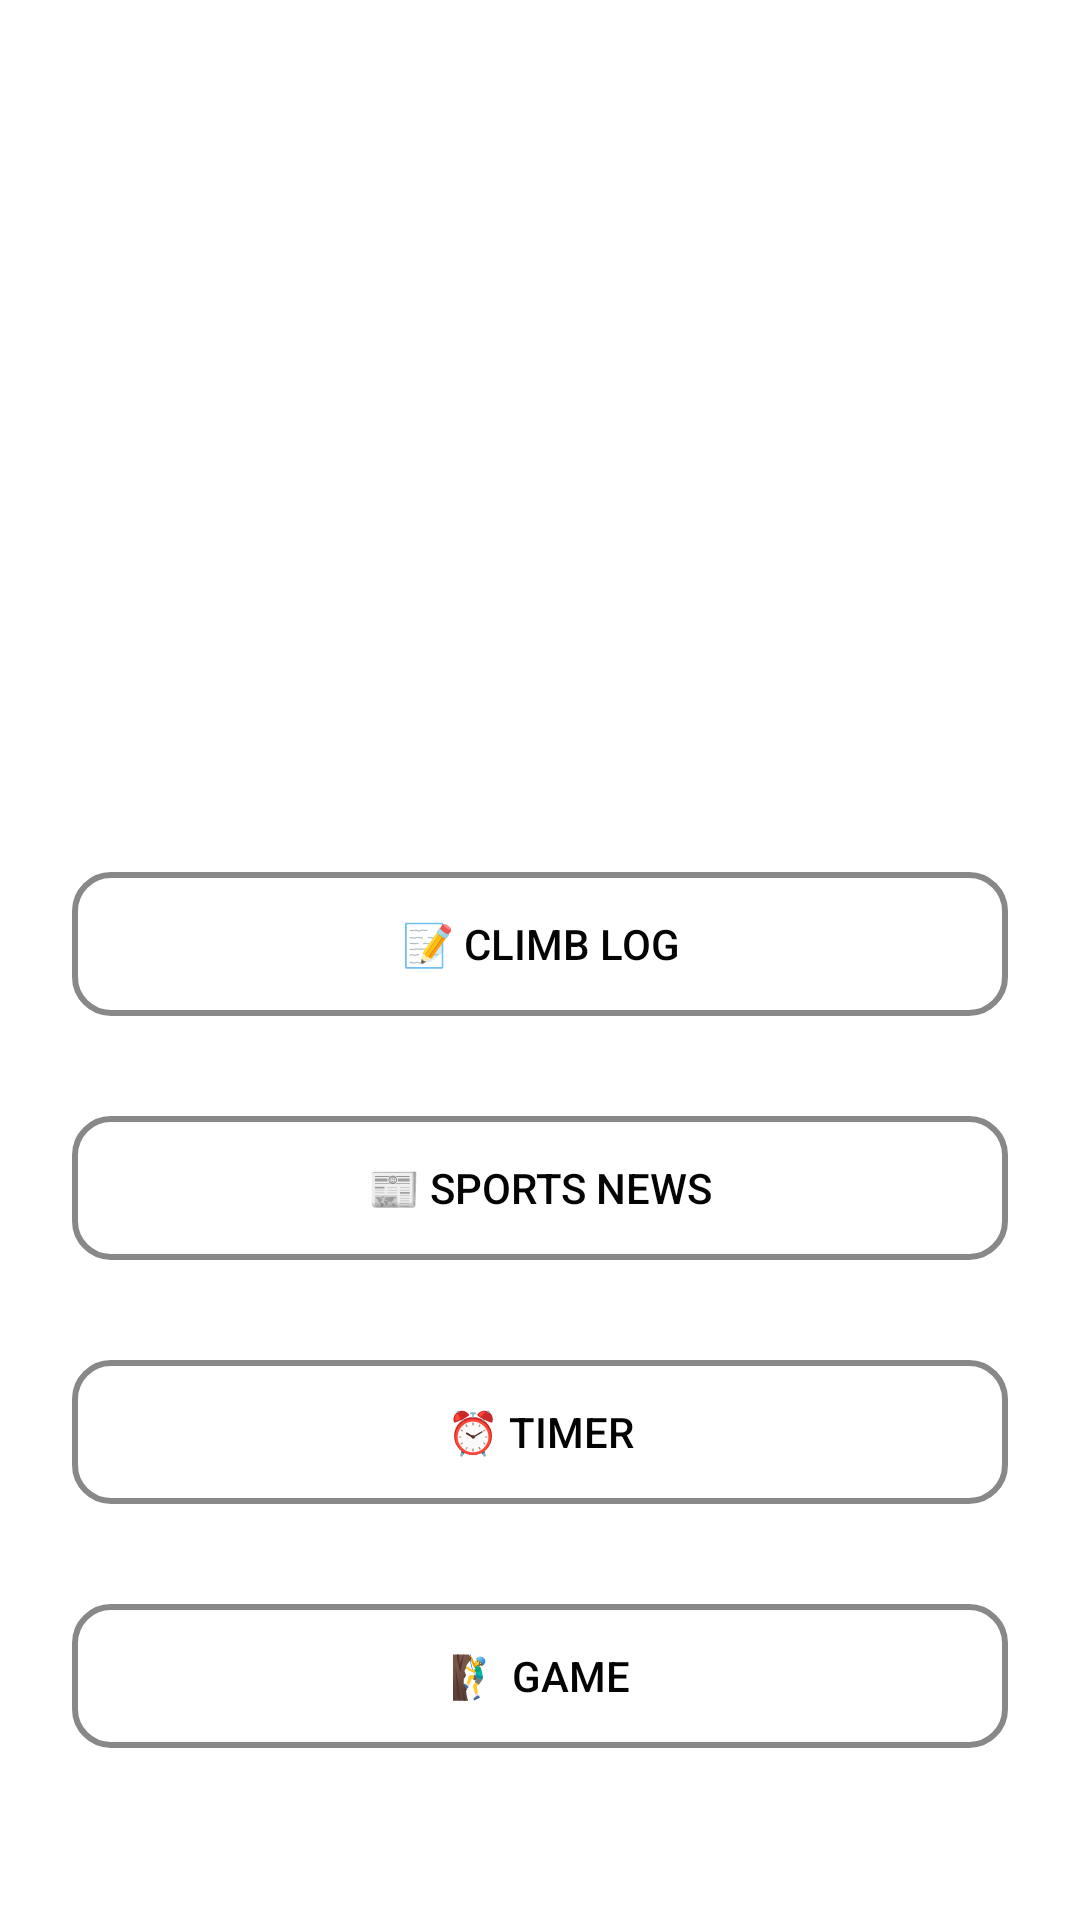

Here is an Android app screen rendered from its layout file. Give the layout XML and the strings, colors and styles it references.
<!-- AndroidManifest.xml: application theme Theme.MyProject -->
<!-- res/layout/activity_main.xml -->
<androidx.constraintlayout.widget.ConstraintLayout xmlns:android="http://schemas.android.com/apk/res/android"
    xmlns:app="http://schemas.android.com/apk/res-auto"
    xmlns:tools="http://schemas.android.com/tools"
    android:id="@+id/main"
    android:layout_width="match_parent"
    android:layout_height="match_parent"
    android:padding="24dp"
    android:textAlignment="center">

    
    <ImageView
        android:id="@+id/titleImage"
        android:layout_width="200dp"
        android:layout_height="200dp"
        android:src="@drawable/climbfit_logo_with_child"
        app:layout_constraintTop_toTopOf="parent"
        app:layout_constraintStart_toStartOf="parent"
        app:layout_constraintEnd_toEndOf="parent"
        app:layout_constraintBottom_toTopOf="@+id/btnTodo"
        android:contentDescription="ClimbFit Logo"
        android:layout_marginBottom="0dp"
        />

    <Button
        android:id="@+id/btnTodo"
        android:layout_width="match_parent"
        android:layout_height="wrap_content"
        android:background="@drawable/custom_button"
        android:text="📝 CLIMB LOG"
        android:textColor="#040404"
        app:layout_constraintTop_toBottomOf="@+id/titleImage"
        app:layout_constraintBottom_toTopOf="@+id/btnNews"
        app:layout_constraintStart_toStartOf="parent"
        app:layout_constraintEnd_toEndOf="parent"
        />

    <Button
        android:id="@+id/btnNews"
        android:layout_width="match_parent"
        android:layout_height="wrap_content"
        android:background="@drawable/custom_button"
        android:text="📰 Sports News"
        android:textColor="#040404"
        app:layout_constraintTop_toBottomOf="@+id/btnTodo"
        app:layout_constraintBottom_toTopOf="@+id/btnAlarm"
        app:layout_constraintStart_toStartOf="parent"
        app:layout_constraintEnd_toEndOf="parent"
        />

    <Button
        android:id="@+id/btnAlarm"
        android:layout_width="match_parent"
        android:layout_height="wrap_content"
        android:background="@drawable/custom_button"
        android:text="⏰ TIMER"
        android:textColor="#040404"
        app:layout_constraintTop_toBottomOf="@+id/btnNews"
        app:layout_constraintBottom_toTopOf="@+id/btnMouseCatch"
        app:layout_constraintStart_toStartOf="parent"
        app:layout_constraintEnd_toEndOf="parent"
        />

    <Button
        android:id="@+id/btnMouseCatch"
        android:layout_width="match_parent"
        android:layout_height="wrap_content"
        android:background="@drawable/custom_button"
        android:text="🧗‍♂️ Game"
        android:textColor="#040404"
        app:layout_constraintTop_toBottomOf="@+id/btnAlarm"
        app:layout_constraintStart_toStartOf="parent"
        app:layout_constraintEnd_toEndOf="parent"
        app:layout_constraintBottom_toBottomOf="parent"
        />

</androidx.constraintlayout.widget.ConstraintLayout>
<!-- resources referenced by this layout -->
<resources>
  <!-- drawable custom_button (drawable) -->
  <selector xmlns:android="http://schemas.android.com/apk/res/android">
      <item>
          <shape android:shape="rectangle">
              <solid android:color="@android:color/transparent" />
              <stroke
                  android:width="2dp"
                  android:color="#888888" />
              <corners android:radius="12dp" />
              <padding
                  android:left="12dp"
                  android:top="12dp"
                  android:right="12dp"
                  android:bottom="12dp" />
          </shape>
      </item>
  </selector>
  <style name="Theme.MyProject" parent="Theme.MaterialComponents.DayNight.NoActionBar">
          <item name="colorPrimary">@color/colorPrimary</item>
          <item name="colorPrimaryVariant">@color/colorPrimaryVariant</item>
          <item name="colorSecondary">@color/colorSecondary</item>
          <item name="colorOnPrimary">@android:color/white</item>
          <item name="colorOnSecondary">@android:color/white</item>
          <item name="android:statusBarColor">#FF7043</item>
  
      </style>
  <color name="colorPrimary">#FF6F00</color>
  <color name="colorPrimaryVariant">#E65100</color>
  <color name="colorSecondary">#29B6F6</color>
</resources>
